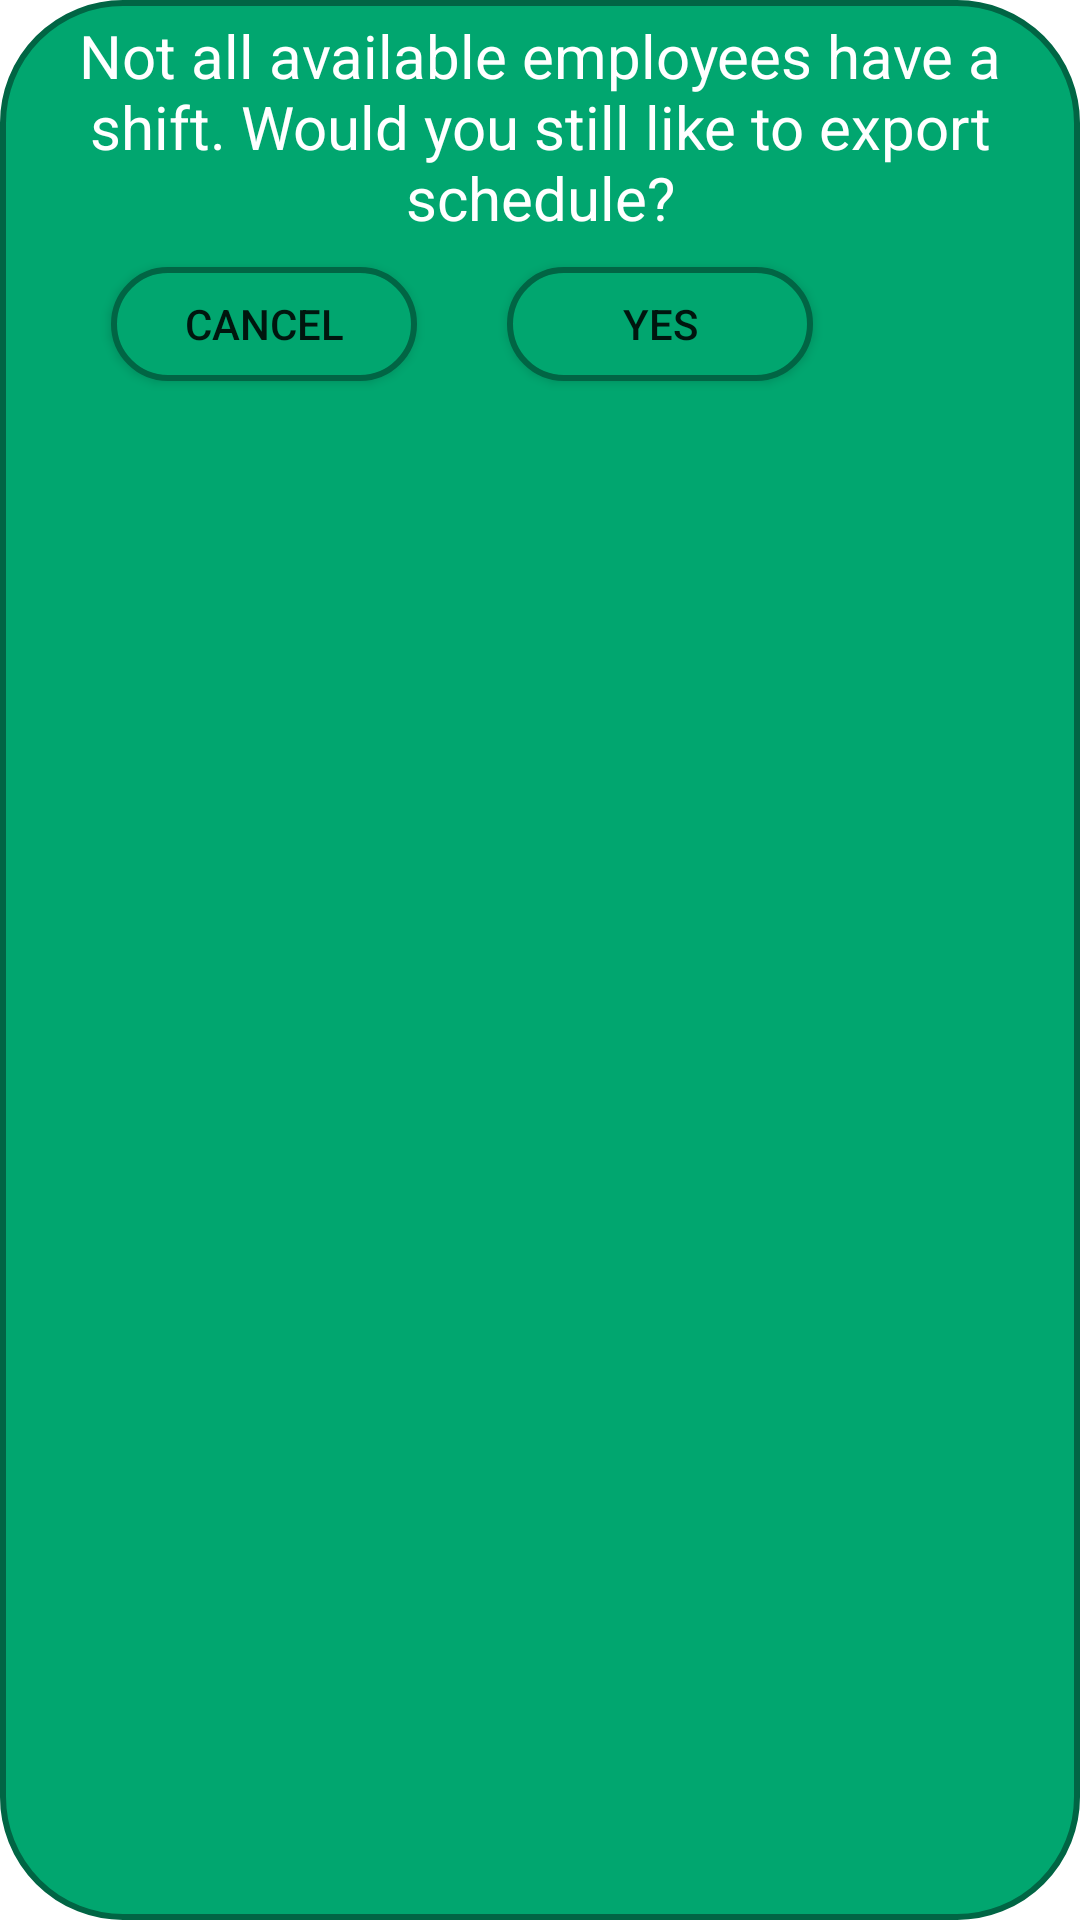

Here is an Android app screen rendered from its layout file. Give the layout XML and the strings, colors and styles it references.
<!-- AndroidManifest.xml: application theme Theme.F22Lovelace -->
<!-- res/layout/validweekpopup.xml -->
<?xml version="1.0" encoding="utf-8"?>
<androidx.constraintlayout.widget.ConstraintLayout xmlns:android="http://schemas.android.com/apk/res/android"
    xmlns:app="http://schemas.android.com/apk/res-auto"
    xmlns:tools="http://schemas.android.com/tools"
    android:id="@+id/validweek"
    android:layout_width="300dp"
    android:layout_height="150dp"
    android:background="@drawable/ic_green_rectangle"
    android:orientation="vertical"
    android:overlapAnchor="true">


    <TextView
        android:id="@+id/valid"
        android:layout_width="wrap_content"
        android:layout_height="wrap_content"
        android:text="Not all available employees have a shift. Would you still like to export schedule?"
        android:textAlignment="center"
        android:textColor="@color/white"
        android:textSize="20dp"
        app:layout_constraintLeft_toLeftOf="parent"
        app:layout_constraintRight_toRightOf="parent"
        app:layout_constraintTop_toTopOf="parent" />

    <Button
        android:id="@+id/flopbtn"
        android:layout_width="102dp"
        android:layout_height="38dp"
        android:layout_marginStart="32dp"
        android:layout_marginTop="84dp"
        android:background="@drawable/ic_green_rectangle"
        android:text="@string/cancel"
        app:iconPadding="0dp"
        app:layout_constraintStart_toStartOf="parent"
        app:layout_constraintTop_toTopOf="parent" />

    <Button
        android:id="@+id/slaybtn"
        android:layout_width="102dp"
        android:layout_height="38dp"
        android:layout_marginStart="164dp"
        android:layout_marginTop="84dp"
        android:background="@drawable/ic_green_rectangle"
        android:text="Yes"
        app:iconPadding="0dp"
        app:layout_constraintStart_toStartOf="parent"
        app:layout_constraintTop_toTopOf="parent" />


</androidx.constraintlayout.widget.ConstraintLayout>
<!-- resources referenced by this layout -->
<resources>
  <color name="white">#FFFFFFFF</color>
  <!-- drawable ic_green_rectangle (drawable) -->
  <?xml version="1.0" encoding="utf-8"?>
  <shape
      xmlns:android="http://schemas.android.com/apk/res/android"
      android:shape="rectangle"   >
  
      <solid
          android:color="@color/jade" >
      </solid>
  
      <stroke
          android:width="2dp"
          android:color="#016544" >
      </stroke>
  
      <padding
          android:left="5dp"
          android:top="5dp"
          android:right="5dp"
          android:bottom="5dp"    >
      </padding>
  
      <corners
          android:radius="40dp"   >
      </corners>
  
  </shape>
  <string name="cancel">Cancel</string>
  <style name="Theme.F22Lovelace" parent="Theme.MaterialComponents.DayNight.DarkActionBar">
          
          <item name="colorPrimary">@color/aquamarine</item>
          <item name="colorPrimaryVariant">@color/jade</item>
          <item name="colorOnPrimary">@color/white</item>
          
          <item name="colorSecondary">@color/madang</item>
          <item name="colorSecondaryVariant">@color/chardonnay</item>
          <item name="colorOnSecondary">@color/black</item>
          
          <item name="android:statusBarColor">?attr/colorPrimaryVariant</item>
          
      </style>
  <color name="jade">#FF01A66F</color>
  <color name="aquamarine">#FF75CE9F</color>
  <color name="madang">#FFBDD99E</color>
  <color name="chardonnay">#FFFFC06E</color>
  <color name="black">#FF000000</color>
</resources>
